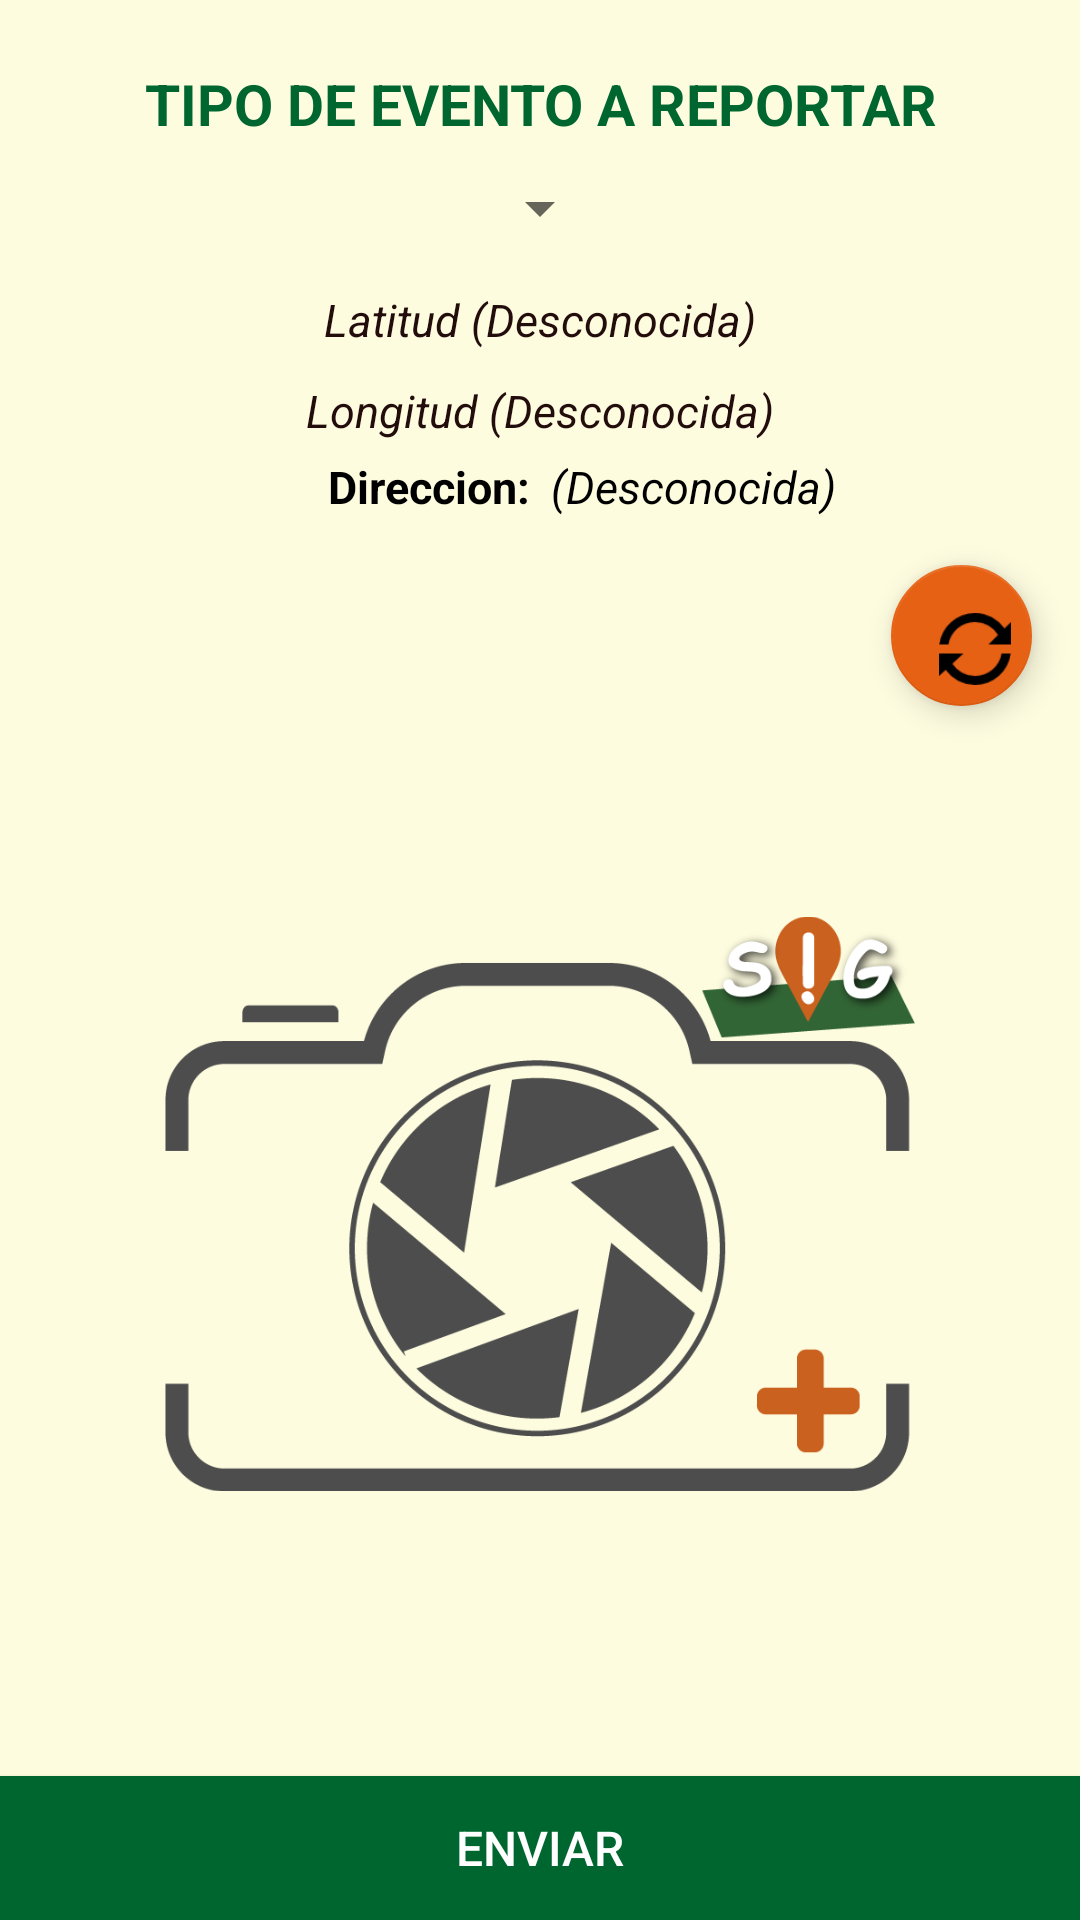

Here is an Android app screen rendered from its layout file. Give the layout XML and the strings, colors and styles it references.
<!-- AndroidManifest.xml: application theme AppTheme -->
<!-- res/layout/activity_main.xml -->
<?xml version="1.0" encoding="utf-8"?>
<RelativeLayout xmlns:android="http://schemas.android.com/apk/res/android"
    xmlns:tools="http://schemas.android.com/tools"
    android:layout_width="match_parent"
    android:layout_height="match_parent"
    android:background="@color/fondoSplash"
    tools:context="com.example.asus.movilgps.activities.MainActivity">



    <LinearLayout
        android:layout_width="match_parent"
        android:layout_height="match_parent"
        android:orientation="vertical"
        >
        <LinearLayout
            android:layout_width="match_parent"
            android:layout_height="wrap_content"
            android:orientation="horizontal">
            <TextView
                android:id="@+id/TextViewMensajeConfirmacion"
                android:layout_width="match_parent"
                android:layout_height="wrap_content"
                android:layout_gravity="center"
                android:gravity="center"
                android:background="@color/verde_oscuro"
                android:text="Hola"
                style="@style/styleMensajeAlert"
                android:visibility="invisible"
                />

        </LinearLayout>

        <TextView
            android:layout_width="match_parent"
            android:layout_height="wrap_content"
            android:textStyle="bold"
            android:textSize="19dp"
            android:layout_gravity="center_horizontal"
            android:gravity="center"
            android:textColor="@color/colorPrimary"
            android:text="TIPO DE EVENTO A REPORTAR"
            />
        <Spinner
            android:id="@+id/spinnerSeleEncu"
            android:layout_width="wrap_content"
            android:layout_height="wrap_content"
            android:layout_gravity="center_horizontal"
            android:layout_margin="10dp"
            android:gravity="center"
            />
        <TextView
            android:id="@+id/TextLatitud"
            android:layout_width="match_parent"
            android:layout_height="wrap_content"
            android:textSize="15dp"
            android:layout_margin="5dp"
            android:layout_gravity="center_horizontal"
            android:gravity="center"
            android:textStyle="italic"
            android:textColor="@color/colorPrimaryDark"
            android:text="Latitud (Desconocida)"
            />
        <TextView
            android:id="@+id/TextLongitud"
            android:layout_width="match_parent"
            android:layout_height="wrap_content"
            android:textSize="15dp"
            android:layout_margin="5dp"
            android:layout_gravity="center_horizontal"
            android:gravity="center"
            android:textColor="@color/colorPrimaryDark"
            android:textStyle="italic"
            android:text="Longitud (Desconocida)"
            />
        <LinearLayout
            android:layout_width="match_parent"
            android:layout_height="wrap_content"
            android:orientation="horizontal">

            <TextView
                android:layout_width="0dp"
                android:layout_height="wrap_content"
                android:textSize="15dp"
                android:layout_weight="1"
                android:layout_gravity="right"
                android:gravity="right"
                android:textColor="@color/black"
                android:textStyle="bold"
                android:text="Direccion: "
                />
            <TextView
                android:id="@+id/TextDireccion"
                android:layout_width="0dp"
                android:layout_height="wrap_content"
                android:textSize="15dp"
                android:layout_weight="1"
                android:textStyle="italic"
                android:textColor="@color/black"
                android:text=" (Desconocida)"
                />

        </LinearLayout>

        <android.support.design.widget.FloatingActionButton
            android:id="@+id/fabGps"
            android:layout_width="47dp"
            android:layout_height="wrap_content"
            android:layout_gravity="end"
            android:layout_margin="16dp"
            android:background="@color/white"
            android:src="@drawable/refresh" />

        <ImageView
            android:id="@+id/foto"
            android:layout_width="250dp"
            android:layout_height="300dp"
            android:layout_gravity="center_horizontal"
            android:src="@drawable/camera_sig"
            />
    </LinearLayout>

    <Button
        android:id="@+id/btn_Enviar"
        android:layout_width="match_parent"
        android:layout_height="wrap_content"
        android:layout_alignParentBottom="true"
        android:layout_alignParentLeft="true"
        android:layout_alignParentStart="true"
        android:background="@color/colorPrimary"
        android:textColor="@color/white"
        android:textSize="16dp"
        android:padding="12dp"
        android:text="Enviar" />

</RelativeLayout>
<!-- resources referenced by this layout -->
<resources>
  <color name="black">#000000</color>
  <color name="colorPrimary">#00662F</color>
  <color name="colorPrimaryDark">#230C0C</color>
  <color name="fondoSplash">#FEFCDF</color>
  <color name="verde_oscuro">#25982D</color>
  <color name="white">#FFFFFF</color>
  <!-- drawable camera_sig: png bitmap (drawable, 41018 bytes) -->
  <!-- drawable refresh: png bitmap (drawable, 1225 bytes) -->
  <style name="styleMensajeAlert">
          <item name="android:textStyle">bold</item>
          <item name="android:textSize">16sp</item>
      </style>
  <style name="AppTheme" parent="Theme.AppCompat.Light.DarkActionBar">
          
          <item name="colorPrimary">@color/colorPrimary</item>
          <item name="colorPrimaryDark">@color/colorPrimaryDark</item>
          <item name="colorAccent">@color/colorAccent</item>
      </style>
  <color name="colorAccent">#E76114</color>
</resources>
